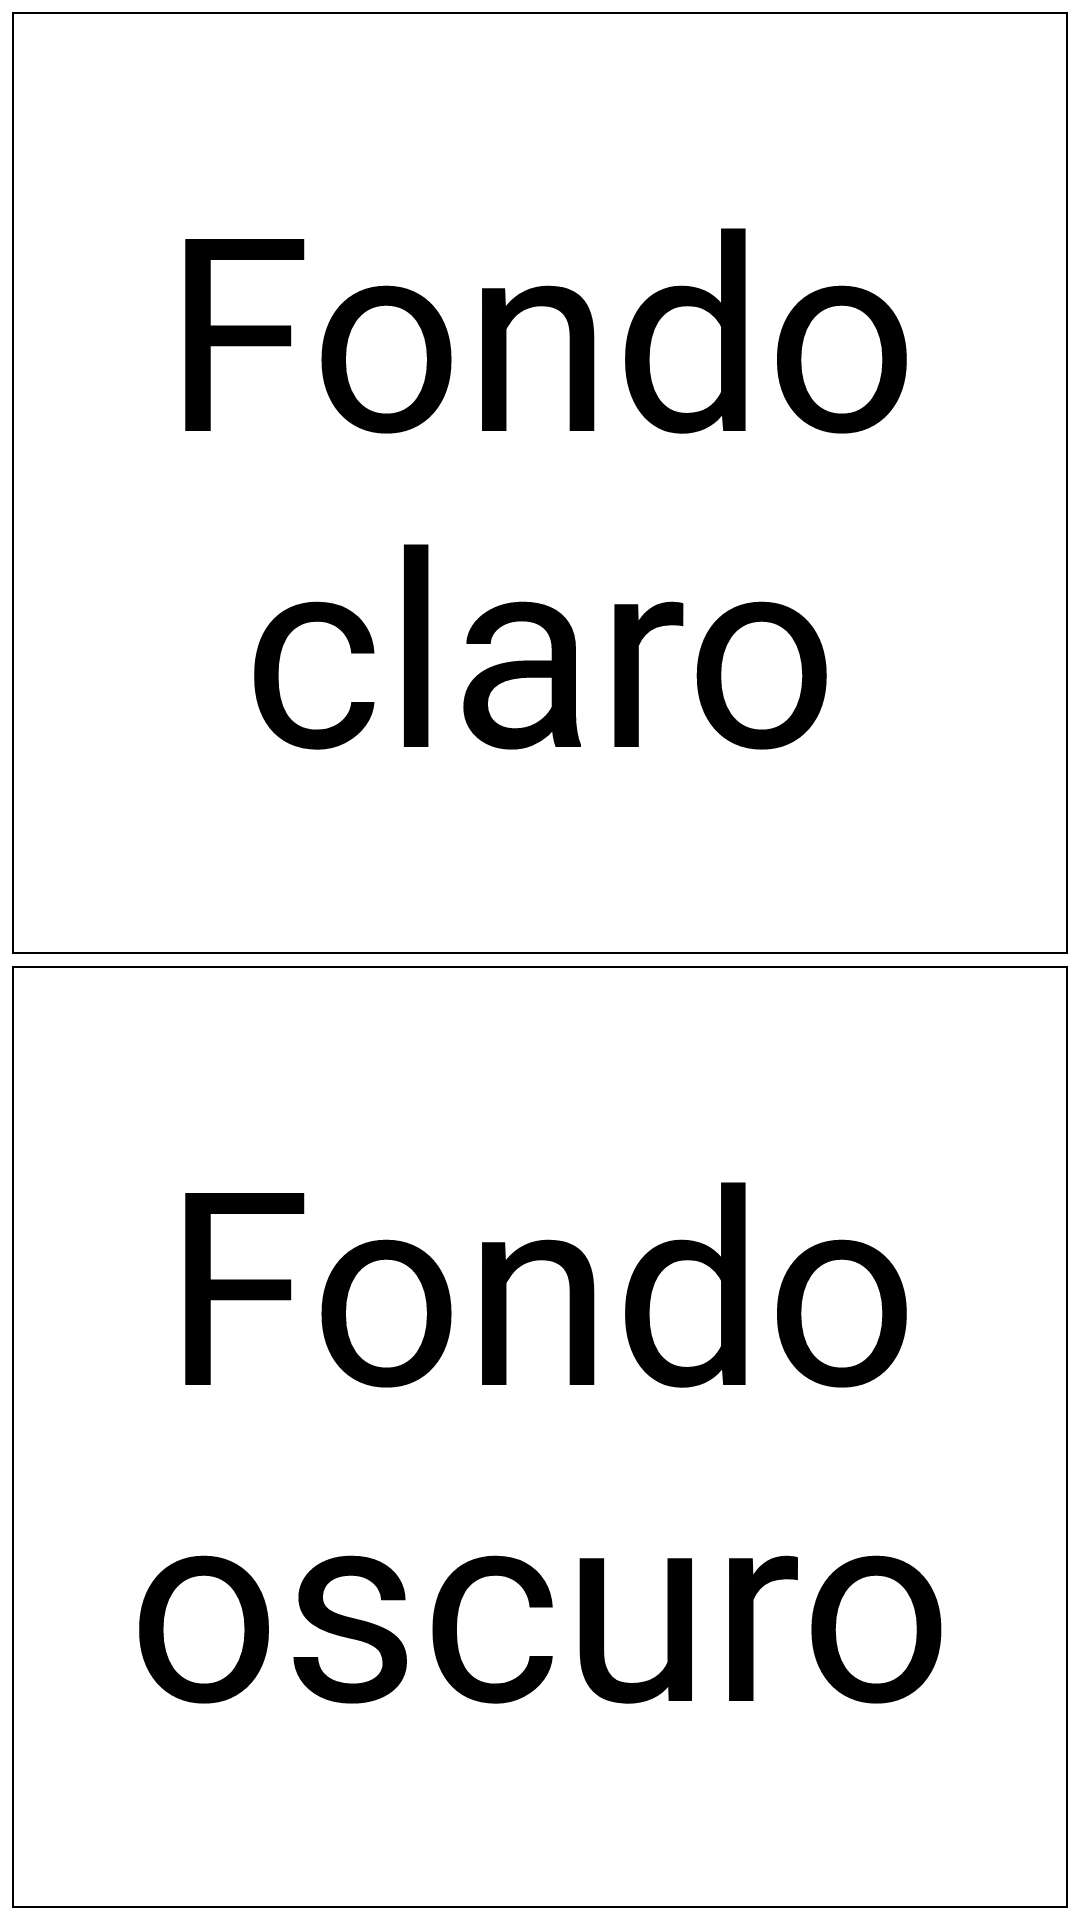

Layout XML and referenced resources for this Android screen:
<!-- AndroidManifest.xml: application theme AppTheme -->
<!-- res/layout/activity_colors.xml -->
<LinearLayout
    android:layout_width="fill_parent"
    android:layout_height="fill_parent"
    xmlns:android="http://schemas.android.com/apk/res/android"
    android:orientation="vertical"
    android:id="@+id/colorsLayout">

    <Button
        android:layout_height="0.0dip"
        android:layout_width="fill_parent"
        android:layout_weight="1.0"
        android:text="@string/button_fondo_claro"
        android:textSize="90sp"
        android:textColor="@color/text_bw"
        android:id="@+id/brighColorsButton"
        style="@style/button4x1"
        android:layout_marginTop="4dp"
        android:background="@drawable/button_bw"/>

    <Button
        android:layout_height="0.0dip"
        android:layout_width="fill_parent"
        android:layout_weight="1.0"
        android:text="@string/button_fondo_oscuro"
        android:textSize="90sp"
        android:textColor="@color/text_bw"
        android:id="@+id/darkColorsButton"
        style="@style/button4x1"
        android:layout_marginTop="4dp"
        android:layout_marginBottom="4dp"
        android:background="@drawable/button_bw"/>

</LinearLayout>
<!-- resources referenced by this layout -->
<resources>
  <!-- drawable button_bw (drawable) -->
  <?xml version="1.0" encoding="utf-8"?>
  <selector xmlns:android="http://schemas.android.com/apk/res/android">
      <item android:drawable="@drawable/borde_pulsado" android:state_pressed="true" android:state_focused="true"/>
      <item android:drawable="@drawable/borde_pulsado" android:state_pressed="false" android:state_focused="true"/>
      <item android:drawable="@drawable/borde_pulsado" android:state_pressed="true" android:state_focused="false"/>
      <item android:drawable="@drawable/borde"/>
  </selector>
  <string name="button_fondo_claro">Fondo claro</string>
  <string name="button_fondo_oscuro">Fondo oscuro</string>
  <style name="button4x1">
          <item name="android:layout_width">fill_parent</item>
          <item name="android:layout_height">wrap_content</item>
          <item name="android:textSize">50sp</item>
          <item name="android:layout_marginRight">4dp</item>
          <item name="android:layout_marginLeft">4dp</item>
      </style>
  <style name="AppTheme" parent="AppBaseTheme">
          
      </style>
  <!-- drawable borde_pulsado (drawable) -->
  <?xml version="1.0" encoding="utf-8"?>
  <shape  xmlns:android="http://schemas.android.com/apk/res/android"
      android:shape="rectangle">
      <stroke
          android:width="2px"
          android:color="@color/White"/>
      <padding
          android:bottom="20dp"
          android:left="20dp"
          android:right="20dp"
          android:top="20dp"/>
      <solid
          android:color="@color/Black"
          />
  </shape>
  <!-- drawable borde (drawable) -->
  <?xml version="1.0" encoding="utf-8"?>
  <shape  xmlns:android="http://schemas.android.com/apk/res/android"
          android:shape="rectangle">
          <stroke
              android:width="2px"
              android:color="@color/Black"/>
          <padding
              android:bottom="20dp"
              android:left="20dp"
              android:right="20dp"
              android:top="20dp"/>
          <solid
              android:color="@color/White"/>
  </shape>
  <style name="AppBaseTheme" parent="android:Theme.Light">
          
      </style>
  <color name="White">#FFFFFF</color>
  <color name="Black">#000000</color>
</resources>
